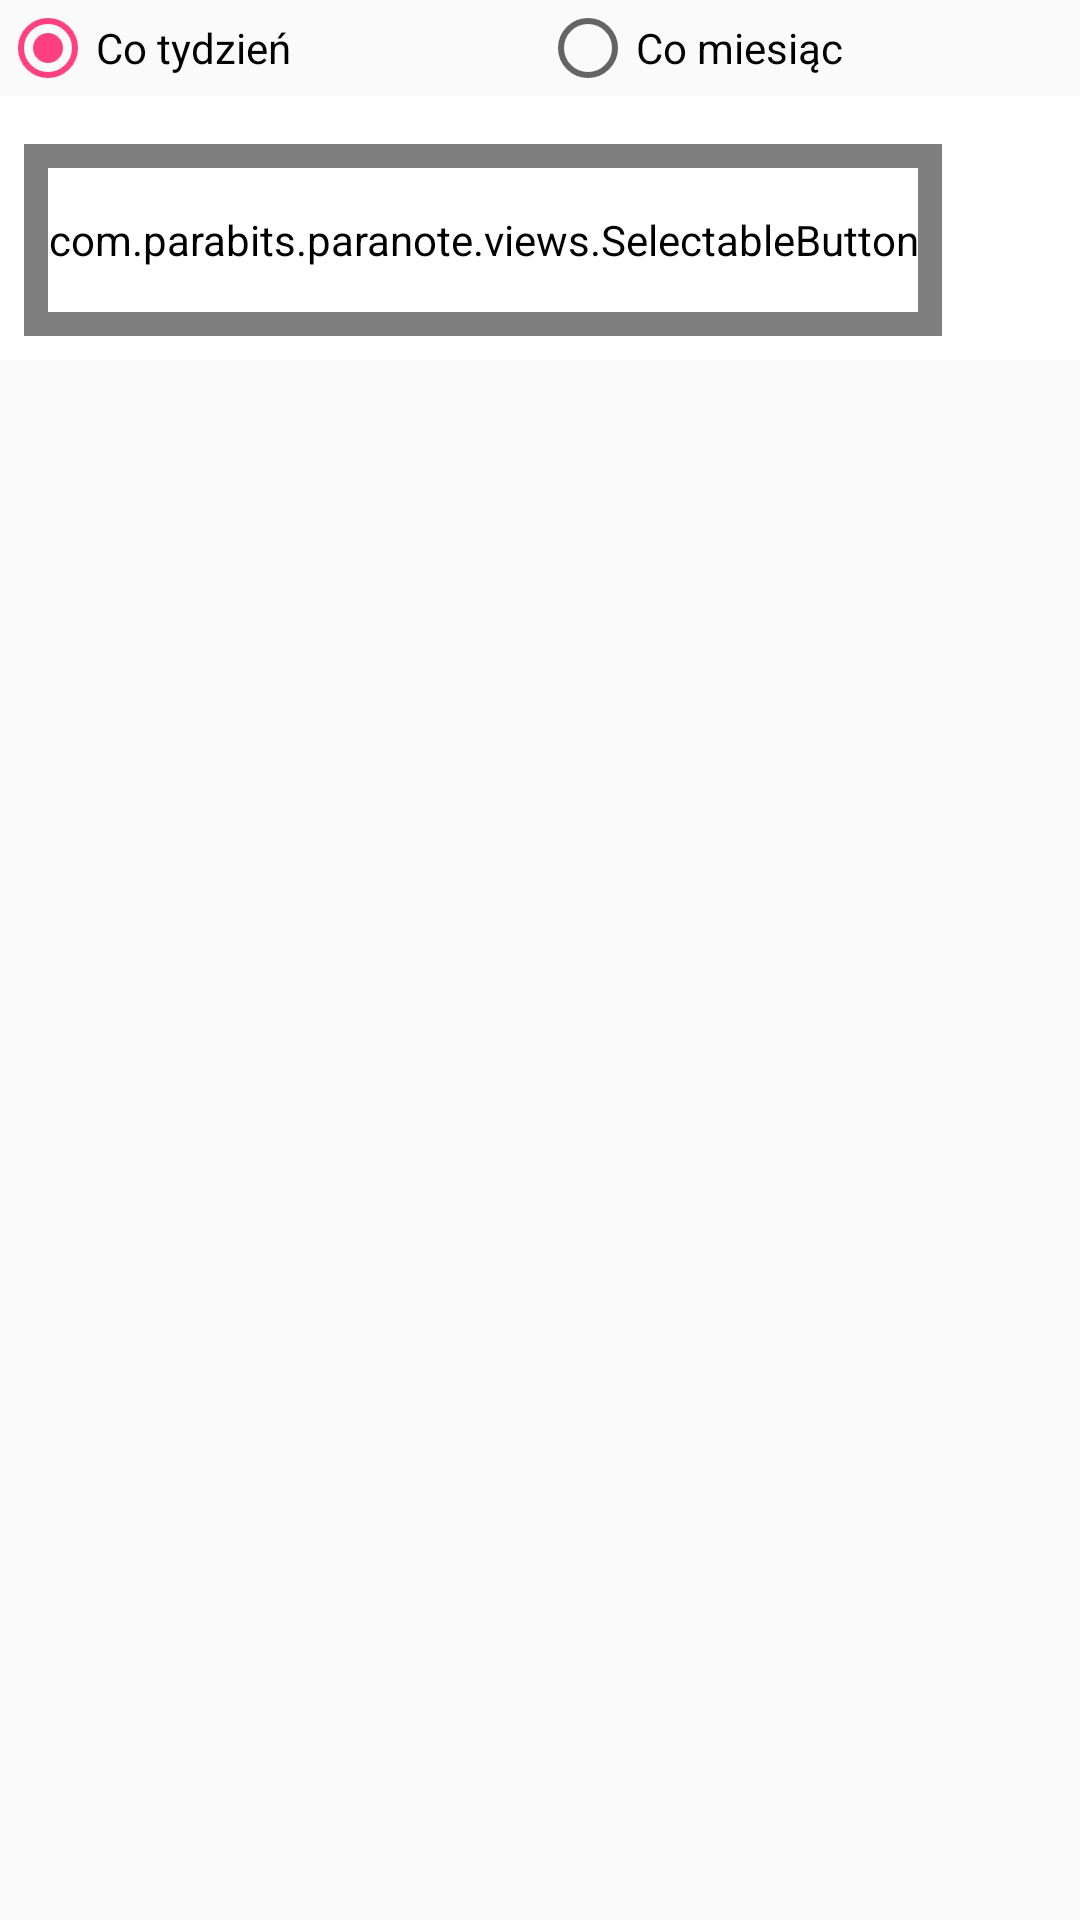

Layout XML and referenced resources for this Android screen:
<!-- AndroidManifest.xml: application theme AppTheme -->
<!-- res/layout/dialog_repetition.xml -->
<?xml version="1.0" encoding="utf-8"?>
<LinearLayout xmlns:android="http://schemas.android.com/apk/res/android"
    android:orientation="vertical" android:layout_width="match_parent"
    android:layout_height="match_parent">
    <LinearLayout
        android:layout_width="match_parent"
        android:layout_height="wrap_content">
        <RadioButton android:id="@+id/weekly_radio_button"
            android:layout_width="0dp"
            android:layout_height="wrap_content"
            android:layout_weight="1"
            android:text="@string/weekly"
            android:checked="true"/>
        <RadioButton android:id="@+id/monthly_radio_button"
            android:layout_width="0dp"
            android:layout_height="wrap_content"
            android:layout_weight="1"
            android:text="@string/monthly"/>
    </LinearLayout>
    <LinearLayout
        android:layout_width="match_parent"
        android:layout_height="wrap_content"
        android:background="@color/colorWhite"
        android:orientation="vertical">
        <GridView android:id="@+id/days_grid_view"
            android:layout_width="match_parent"
            android:layout_height="wrap_content"
            android:numColumns="7"
            android:gravity="center"
            android:layout_margin="@dimen/margin"
            android:stretchMode="columnWidth"

            />
        <com.parabits.paranote.views.SelectableButton
            android:id="@+id/last_day_button"
            android:theme="@style/SelectableButton"
            style="?android:attr/borderlessButtonStyle"
            android:layout_width="wrap_content"
            android:layout_height="wrap_content"
            android:text="@string/last_day"
            android:padding="@dimen/margin"
            android:layout_marginLeft="@dimen/margin"
            android:layout_marginBottom="@dimen/margin"
            />
    </LinearLayout>

</LinearLayout>
<!-- resources referenced by this layout -->
<resources>
  <color name="colorWhite">#FFF</color>
  <dimen name="margin">8dp</dimen>
  <string name="last_day">Ostatni dzień</string>
  <string name="monthly">Co miesiąc</string>
  <string name="weekly">Co tydzień</string>
  <style name="SelectableButton" parent="Base.Widget.AppCompat.Button">
          <item name="android:layout_height">match_parent</item>
          <item name="android:layout_width">match_parent</item>
          <item name="android:background">@drawable/selector_selectable_button</item>
      </style>
  <style name="AppTheme" parent="Theme.AppCompat.Light.DarkActionBar">
          
          <item name="colorPrimary">@color/colorPrimary</item>
          <item name="colorPrimaryDark">@color/colorPrimaryDark</item>
          <item name="colorAccent">@color/colorAccent</item>
      </style>
  <!-- drawable selector_selectable_button (drawable) -->
  <?xml version="1.0" encoding="utf-8"?>
  <selector xmlns:android="http://schemas.android.com/apk/res/android">
      <item android:state_selected="true">
          <shape android:shape="rectangle">
              <corners android:radius="250dp"/>
              <stroke android:width="1dp"
                  android:color="@color/colorBorder"/>
              <solid android:color="@color/colorPrimary"/>
          </shape>
  
      </item>
      <item android:drawable="@color/colorWhite"/>
  </selector>
  <color name="colorPrimary">#3F51B5</color>
  <color name="colorPrimaryDark">#303F9F</color>
  <color name="colorAccent">#FF4081</color>
  <color name="colorBorder">#444</color>
</resources>
